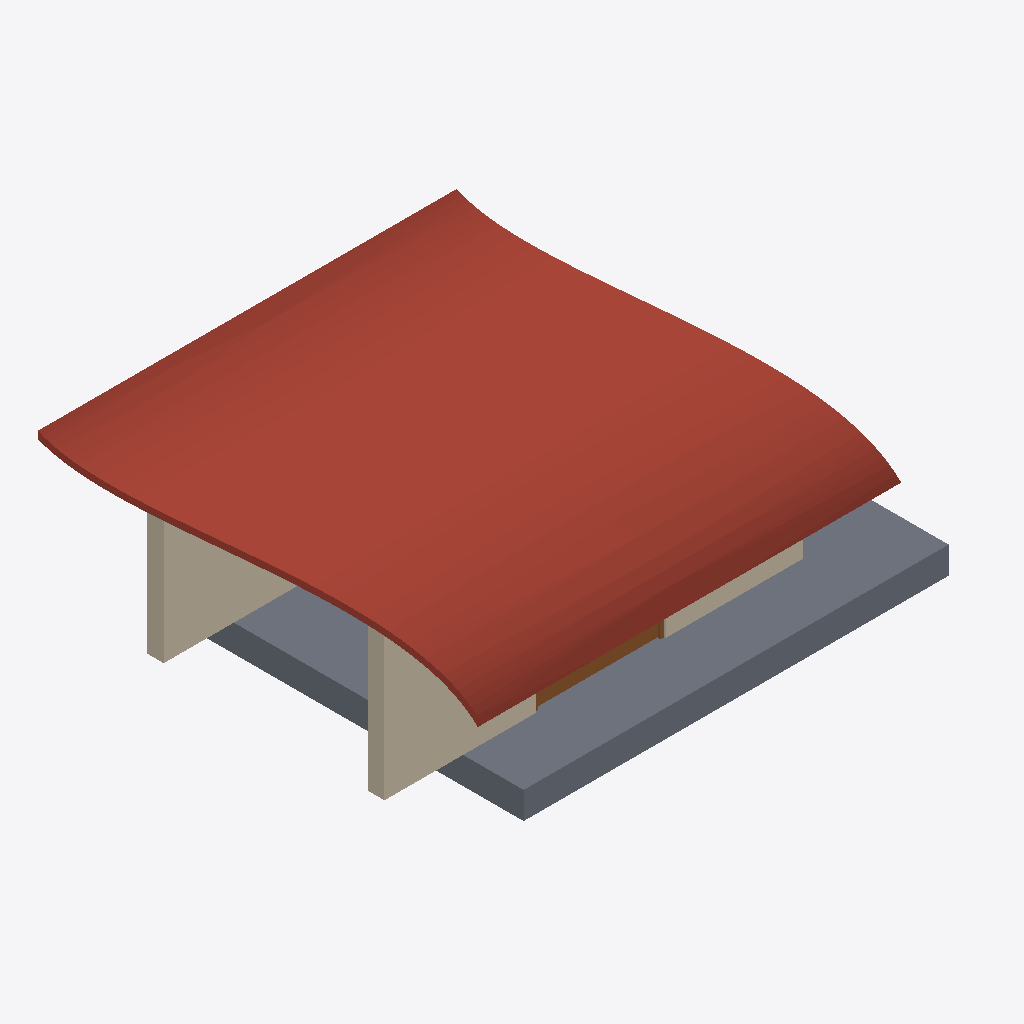
Isometric view of an IFC building model (IFC-SPF (STEP), schema IFC2X3, length unit millimetre), seen from the south-west, elements coloured by IFC class: 3 walls (beige), 1 roof (red-brown), 1 slab (grey), 1 door (brown).
Extent 8.8 m × 7.7 m × 3.1 m (x, y, z). Storeys (2): Level 0 at 0.00 m; Level 1 at 4.00 m. Elements (6): 3 IfcWall, 1 IfcDoor, 1 IfcRoof, 1 IfcSlab.

HEADER;
FILE_DESCRIPTION(('ViewDefinition [CoordinationView_V2.0, QuantityTakeOffAddOnView]'),'2;1');
FILE_NAME('Project Number','2016-02-24T15:52:24',(''),(''),'The EXPRESS Data Manager Version 5.02.0100.07 : ','20140903_1530(x64) - Exporter 15.5.0.0 - Alterna','');
FILE_SCHEMA(('IFC2X3'));
ENDSEC;
DATA;
#101=IFCPROJECT('3wCZLQYpD0WAq8531scDs8',#41,'Project Number',$,$,'Project Name','Project Status',(#93),#88);
#4984=IFCSITE('3wCZLQYpD0WAq8531scDsA',#41,'Default',$,'',#4983,$,$,.ELEMENT.,(51,30,0,549316),(0,-7,-34,-450321),0.0,$,$);
#111=IFCBUILDING('3wCZLQYpD0WAq8531scDs9',#41,'',$,$,#32,$,'',.ELEMENT.,$,$,#107);
#120=IFCBUILDINGSTOREY('3wCZLQYpD0WAq85329PoDF',#41,'Level 0',$,$,#118,$,'Level 0',.ELEMENT.,0.0);
#126=IFCBUILDINGSTOREY('3wCZLQYpD0WAq85329Po3E',#41,'Level 1',$,$,#125,$,'Level 1',.ELEMENT.,4000.0);
#3539=IFCROOF('1iQXL_8d1BdQHrO_3IKgBX',#41,'Basic Roof:Roof_Pitched-50SS-220Ins-20MPan-225Purl:289870',$,'Basic Roof:Roof_Pitched-50SS-220Ins-20MPan-225Purl:217696',#1339,#3537,'289870',.NOTDEFINED.);
#4836=IFCSLAB('1iQXL_8d1BdQHrO_3IKhfS',#41,'Floor:Floor-Grnd-Susp_65Scr-80Ins-100Blk-75PC:292083',$,'Floor:Floor-Grnd-Susp_65Scr-80Ins-100Blk-75PC',#4814,#4834,'292083',.FLOOR.);
#1294=IFCWALL('1iQXL_8d1BdQHrO_3IKgNW',#41,'Basic Wall:Wall-Ext_102Bwk-75Ins-100LBlk-12P:289615',$,'Basic Wall:Wall-Ext_102Bwk-75Ins-100LBlk-12P:216762',#1028,#1292,'289615');
#376=IFCWALL('1iQXL_8d1BdQHrO_3IKgI4',#41,'Basic Wall:Wall-Ext_102Bwk-75Ins-100LBlk-12P:289323',$,'Basic Wall:Wall-Ext_102Bwk-75Ins-100LBlk-12P:216762',#134,#372,'289323');
#4696=IFCDOOR('1iQXL_8d1BdQHrO_3IKheC',#41,'Doors_Garage_Horz_Pnl:2270x2050mm:292003',$,'2270x2050mm',#5260,#4690,'292003',2050.0,2270.0);
#984=IFCWALL('1iQXL_8d1BdQHrO_3IKgHT',#41,'Basic Wall:Wall-Ext_102Bwk-75Ins-100LBlk-12P:289522',$,'Basic Wall:Wall-Ext_102Bwk-75Ins-100LBlk-12P:216762',#547,#982,'289522');
ENDSEC;
